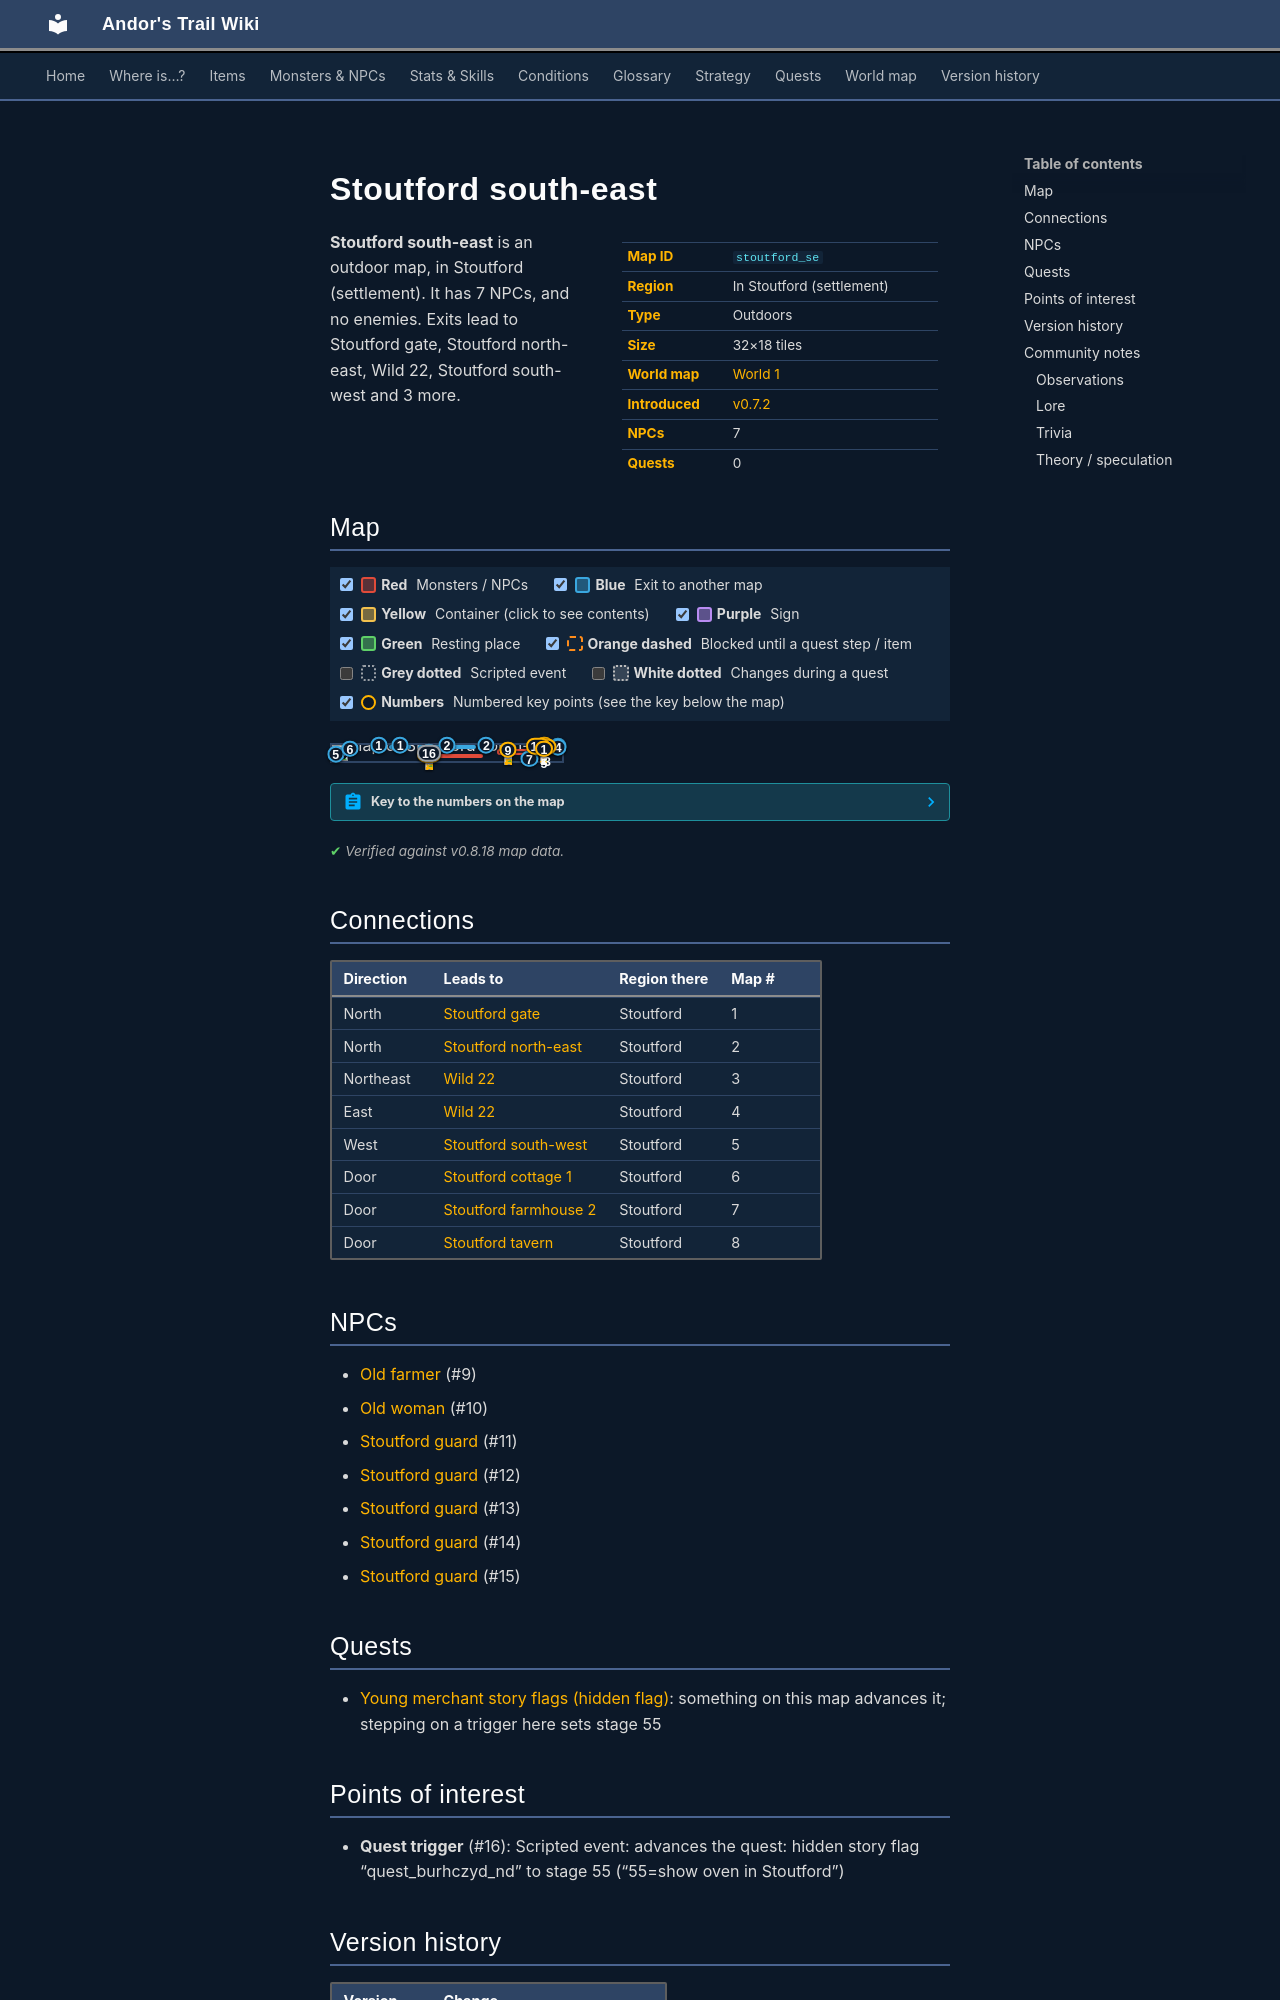

repository: asdfghjkl628/Andor-s-Trail-Wikiiii · page: maps/stoutford_se/index.html · generator: mkdocs

---
description: "Stoutford south-east is an outdoor location in Andor's Trail, in Stoutford (settlement). NPCs: Old farmer, Old woman, Stoutford guard, Stoutford guard, Stoutford guard. Exits to Stoutford gate, Stoutford north-east, Wild 22, Stoutford south-west."
---

# Stoutford south-east

<div class="infobox" markdown>

| | |
|---|---|
| **Map ID** | `stoutford_se` |
| **Region** | In Stoutford (settlement) |
| **Type** | Outdoors |
| **Size** | 32×18 tiles |
| **World map** | [World 1](index.md) |
| **Introduced** | [v0.7.2](../versions/0.7.2.md) |
| **NPCs** | 7 |
| **Quests** | 0 |

</div>

**Stoutford south-east** is an outdoor map, in Stoutford (settlement). It has 7 NPCs, and no enemies. Exits lead to Stoutford gate, Stoutford north-east, Wild 22, Stoutford south-west and 3 more.
